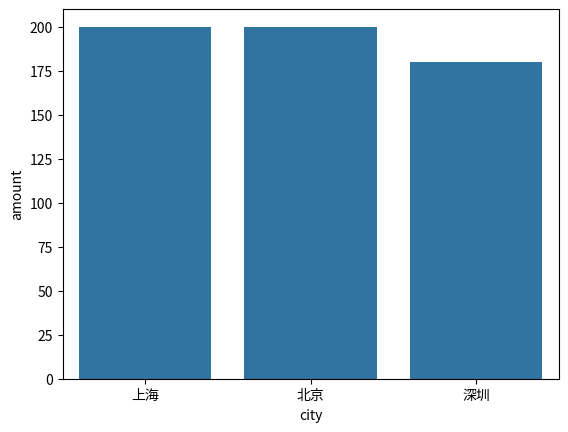

This chart was generated by the following Python code:
"""分类图：bar、count 与 point：参考答案。

这份答案演示核心写法。练习任务通常还有其他正确实现；请重点比较思路。
"""


def main():
    # 先运行本答案，再逐行对照自己的实现。
    import matplotlib.pyplot as plt
    import pandas as pd
    import seaborn as sns
    data = pd.DataFrame({"city": ["上海", "北京", "上海", "深圳"], "amount": [100, 200, 300, 180]})
    sns.barplot(data=data, x="city", y="amount", errorbar=None)
    plt.show()


if __name__ == "__main__":
    main()
